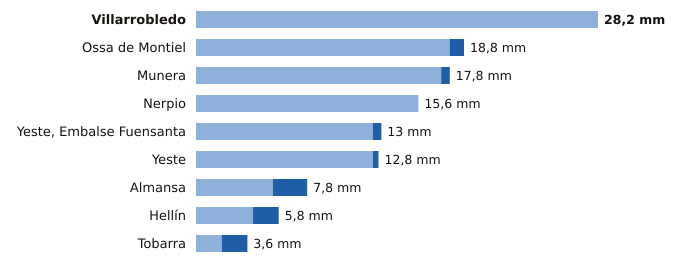

Data behind this chart, as committed beside it:
estacion, provincia, indicativo, mm_6_dias_anteriores, mm_hoy, mm_7_dias, horas_de_hoy
Villarrobledo, Albacete, 4091Y, 28.2, 0.0, 28.2, 6
Ossa de Montiel, Albacete, 4007Y, 17.8, 1.0, 18.8, 5
Munera, Albacete, 4096Y, 17.2, 0.6, 17.8, 5
Nerpio, Albacete, 7067Y, 15.6, 0.0, 15.6, 5
Yeste, Embalse Fuensanta, Albacete, 7066Y, 12.4, 0.6, 13.0, 6
Yeste, Albacete, 7072Y, 12.4, 0.4, 12.8, 3
Almansa, Albacete, 8198Y, 5.4, 2.4, 7.8, 4
Hellín, Albacete, 7096B, 4.0, 1.8, 5.8, 6
Tobarra, Albacete, 7103Y, 1.8, 1.8, 3.6, 6
